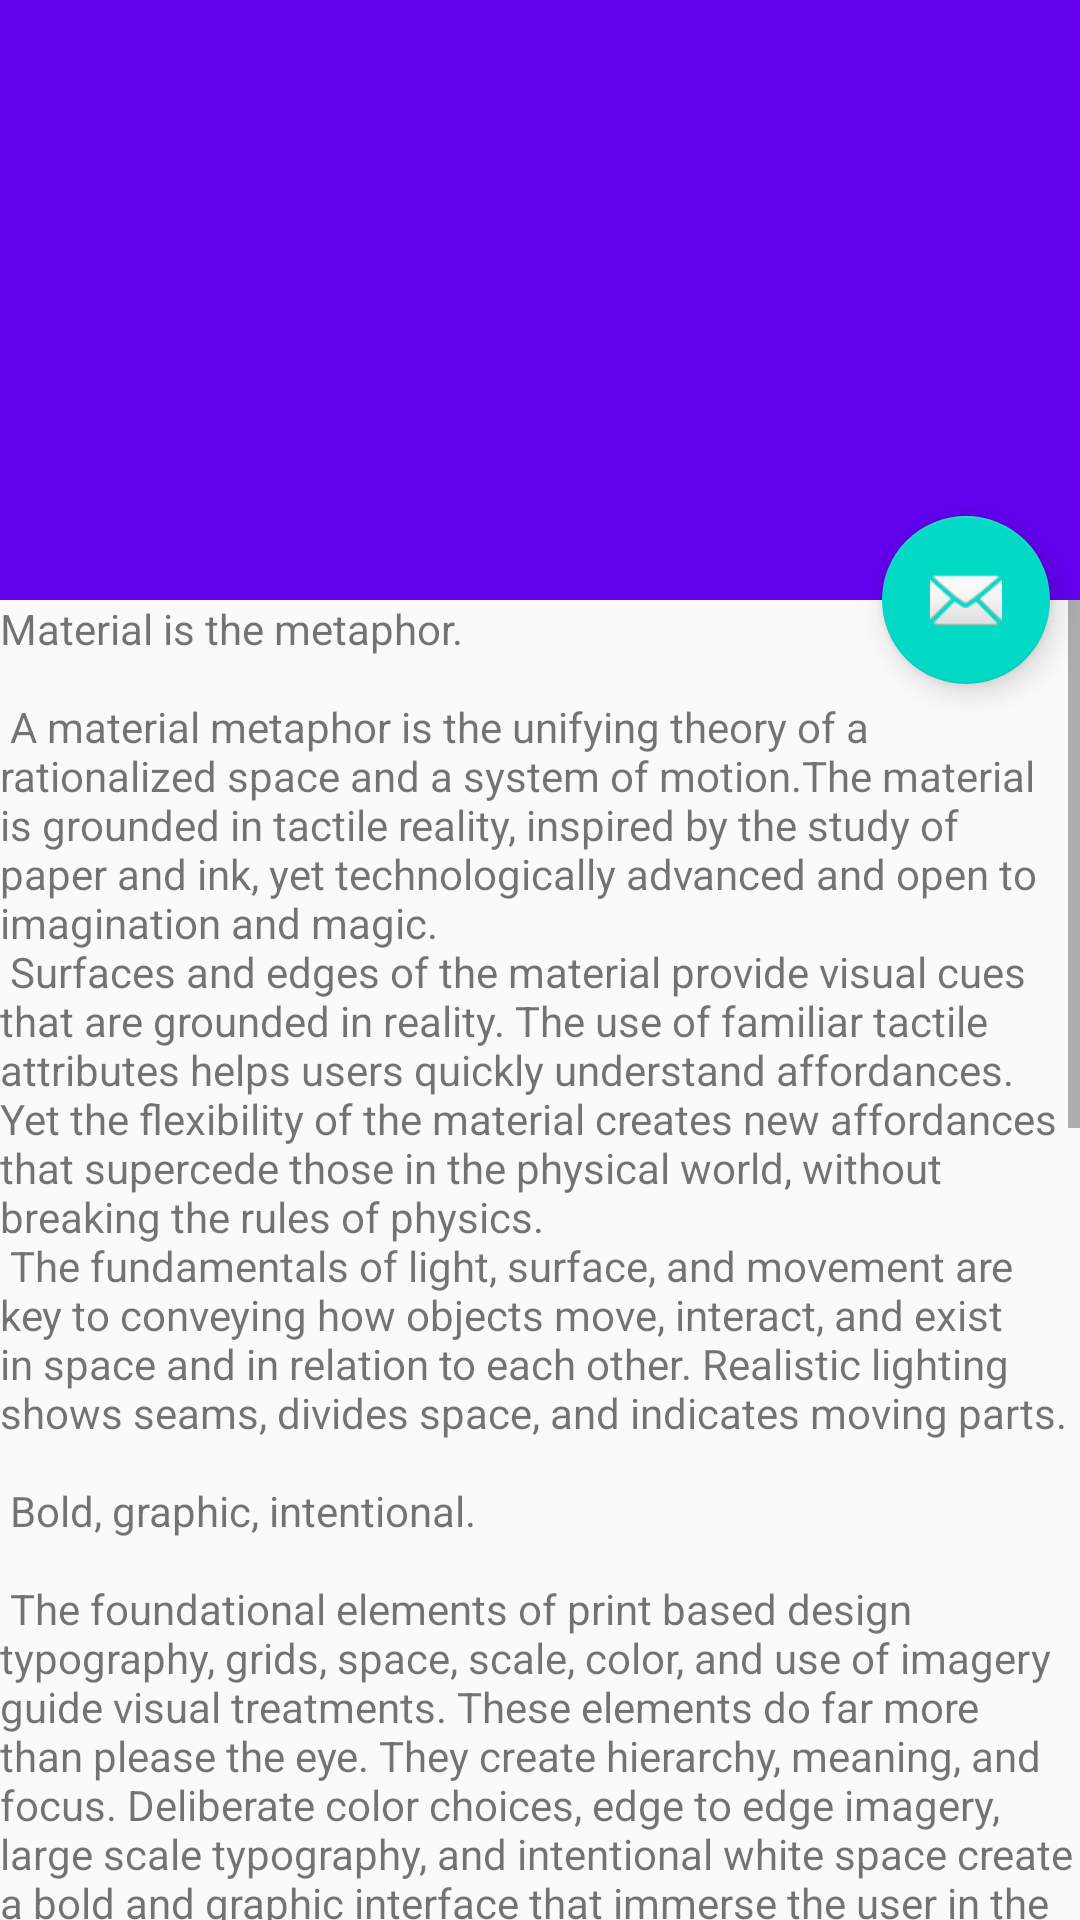

The Android layout XML behind this screen, and the referenced resources:
<!-- AndroidManifest.xml: activity theme TransparentStatus -->
<!-- res/layout/activity_detail.xml -->
<?xml version="1.0" encoding="utf-8"?>
<android.support.design.widget.CoordinatorLayout xmlns:android="http://schemas.android.com/apk/res/android"
    xmlns:app="http://schemas.android.com/apk/res-auto"
    xmlns:tools="http://schemas.android.com/tools"
    android:layout_width="match_parent"
    android:layout_height="match_parent"
    android:fitsSystemWindows="true"
    tools:context="com.example.administrator.materialdesigndemo.DetailActivity">

    <android.support.design.widget.AppBarLayout
        android:id="@+id/appBar"
        android:layout_width="match_parent"
        android:layout_height="200dp"
        android:fitsSystemWindows="true">

        <android.support.design.widget.CollapsingToolbarLayout
            android:id="@+id/collapsingToolBar"
            android:layout_width="match_parent"
            android:layout_height="match_parent"
            android:fitsSystemWindows="true"
            app:contentScrim="?attr/colorPrimary"
            app:layout_scrollFlags="scroll|enterAlwaysCollapsed|exitUntilCollapsed|snap">

            <ImageView
                android:id="@+id/img"
                android:layout_width="match_parent"
                android:layout_height="match_parent"
                android:fitsSystemWindows="true"
                android:scaleType="centerCrop"
                app:layout_collapseMode="parallax" />

            <android.support.v7.widget.Toolbar
                android:id="@+id/toolBar"
                android:layout_width="match_parent"
                android:layout_height="50dp"
                app:layout_collapseMode="pin" />
        </android.support.design.widget.CollapsingToolbarLayout>
    </android.support.design.widget.AppBarLayout>

    <android.support.v4.widget.NestedScrollView
        android:layout_width="match_parent"
        android:layout_height="wrap_content"
        android:scrollbars="vertical"
        app:layout_behavior="@string/appbar_scrolling_view_behavior">

        <TextView
            android:id="@+id/tv"
            android:layout_width="wrap_content"
            android:layout_height="wrap_content"
            android:layout_margin="@dimen/text_margin"
            android:text="@string/large_text" />
    </android.support.v4.widget.NestedScrollView>

    <android.support.design.widget.FloatingActionButton
        android:id="@+id/floatingBtn"
        android:layout_width="wrap_content"
        android:layout_height="wrap_content"
        android:layout_margin="10dp"
        android:src="@android:drawable/ic_dialog_email"
        app:layout_anchor="@id/appBar"
        app:layout_anchorGravity="right|bottom" />

</android.support.design.widget.CoordinatorLayout>
<!-- resources referenced by this layout -->
<resources>

</resources>
